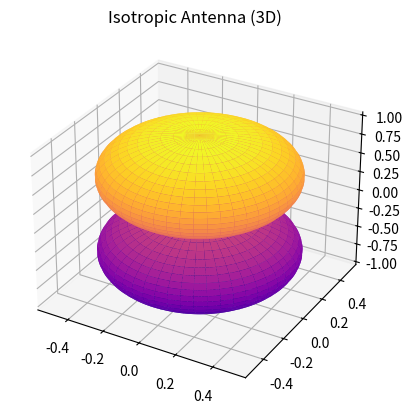

Here is the Python script that generated this plot:

# Isotropic Antenna-3D
import numpy as np
import matplotlib.pyplot as plt

theta = np.linspace(0, np.pi, 200)
phi = np.linspace(0, 2*np.pi, 200)
theta, phi = np.meshgrid(theta, phi)

R = np.abs(np.cos(theta))

X = R * np.sin(theta) * np.cos(phi)
Y = R * np.sin(theta) * np.sin(phi)
Z = R * np.cos(theta)

ax = plt.figure().add_subplot(projection='3d')
ax.plot_surface(X, Y, Z, cmap="plasma")
ax.set_title("Isotropic Antenna (3D)")

plt.show()
